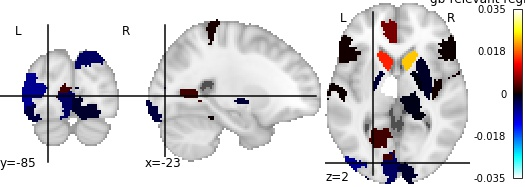

The table this chart was drawn from, first rows:
, region, perm_importance
0, 17Networks_LH_VisCent_ExStr_1, 0.0
1, 17Networks_LH_VisCent_ExStr_2, -0.002982
2, 17Networks_LH_VisCent_Striate_1, -0.00465
3, 17Networks_LH_VisCent_ExStr_3, 0.0
4, 17Networks_LH_VisCent_ExStr_4, -0.006843
5, 17Networks_LH_VisCent_ExStr_5, 0.0
6, 17Networks_LH_VisPeri_ExStrInf_1, 0.0
7, 17Networks_LH_VisPeri_ExStrInf_2, 0.0
8, 17Networks_LH_VisPeri_ExStrInf_3, 0.0
9, 17Networks_LH_VisPeri_StriCal_1, 0.00293
10, 17Networks_LH_VisPeri_ExStrSup_1, 0.0
11, 17Networks_LH_VisPeri_ExStrSup_2, 0.0
12, 17Networks_LH_SomMotA_1, 0.0
13, 17Networks_LH_SomMotA_2, 0.0
14, 17Networks_LH_SomMotA_3, 0.0
15, 17Networks_LH_SomMotA_4, 0.0
16, 17Networks_LH_SomMotA_5, 0.0005882
17, 17Networks_LH_SomMotA_6, 0.0
18, 17Networks_LH_SomMotA_7, 0.0
19, 17Networks_LH_SomMotA_8, 0.0
20, 17Networks_LH_SomMotB_Aud_1, 0.0
21, 17Networks_LH_SomMotB_Aud_2, 7.225268676315966e-05
22, 17Networks_LH_SomMotB_S2_1, 0.0
23, 17Networks_LH_SomMotB_S2_2, 0.0
24, 17Networks_LH_SomMotB_Aud_3, 0.0
25, 17Networks_LH_SomMotB_S2_3, 0.0
26, 17Networks_LH_SomMotB_Cent_1, 0.0
27, 17Networks_LH_SomMotB_Cent_2, 0.0
28, 17Networks_LH_DorsAttnA_TempOcc_1, 0.0001478
29, 17Networks_LH_DorsAttnA_TempOcc_2, 0.0
30, 17Networks_LH_DorsAttnA_ParOcc_1, 0.0
31, 17Networks_LH_DorsAttnA_SPL_1, 0.0
32, 17Networks_LH_DorsAttnA_SPL_2, 0.0
33, 17Networks_LH_DorsAttnA_SPL_3, 0.0
34, 17Networks_LH_DorsAttnB_PostC_1, 0.00895
35, 17Networks_LH_DorsAttnB_PostC_2, 0.0
36, 17Networks_LH_DorsAttnB_PostC_3, 0.0
37, 17Networks_LH_DorsAttnB_PostC_4, 0.0
38, 17Networks_LH_DorsAttnB_FEF_1, 0.0
39, 17Networks_LH_SalVentAttnA_ParOper_1, 0.0
40, 17Networks_LH_SalVentAttnA_Ins_1, 0.0
41, 17Networks_LH_SalVentAttnA_FrOper_1, 0.0
42, 17Networks_LH_SalVentAttnA_FrOper_2, 0.0
43, 17Networks_LH_SalVentAttnA_ParMed_1, 0.0
44, 17Networks_LH_SalVentAttnA_FrMed_1, 0.0
45, 17Networks_LH_SalVentAttnA_FrMed_2, 0.0006385
46, 17Networks_LH_SalVentAttnB_IPL_1, 0.0002207
47, 17Networks_LH_SalVentAttnB_PFCl_1, 0.0
48, 17Networks_LH_SalVentAttnB_Ins_1, 0.0
49, 17Networks_LH_SalVentAttnB_PFCmp_1, 0.0
50, 17Networks_LH_LimbicB_OFC_1, 0.0
51, 17Networks_LH_LimbicB_OFC_2, 0.0
52, 17Networks_LH_LimbicA_TempPole_1, 0.0
53, 17Networks_LH_LimbicA_TempPole_2, 0.0
54, 17Networks_LH_LimbicA_TempPole_3, 0.0
55, 17Networks_LH_LimbicA_TempPole_4, 0.0005965
56, 17Networks_LH_ContA_Temp_1, 0.0
57, 17Networks_LH_ContA_IPS_1, -0.0005075
58, 17Networks_LH_ContA_IPS_2, 0.0
59, 17Networks_LH_ContA_IPS_3, 0.0
... 156 more rows
